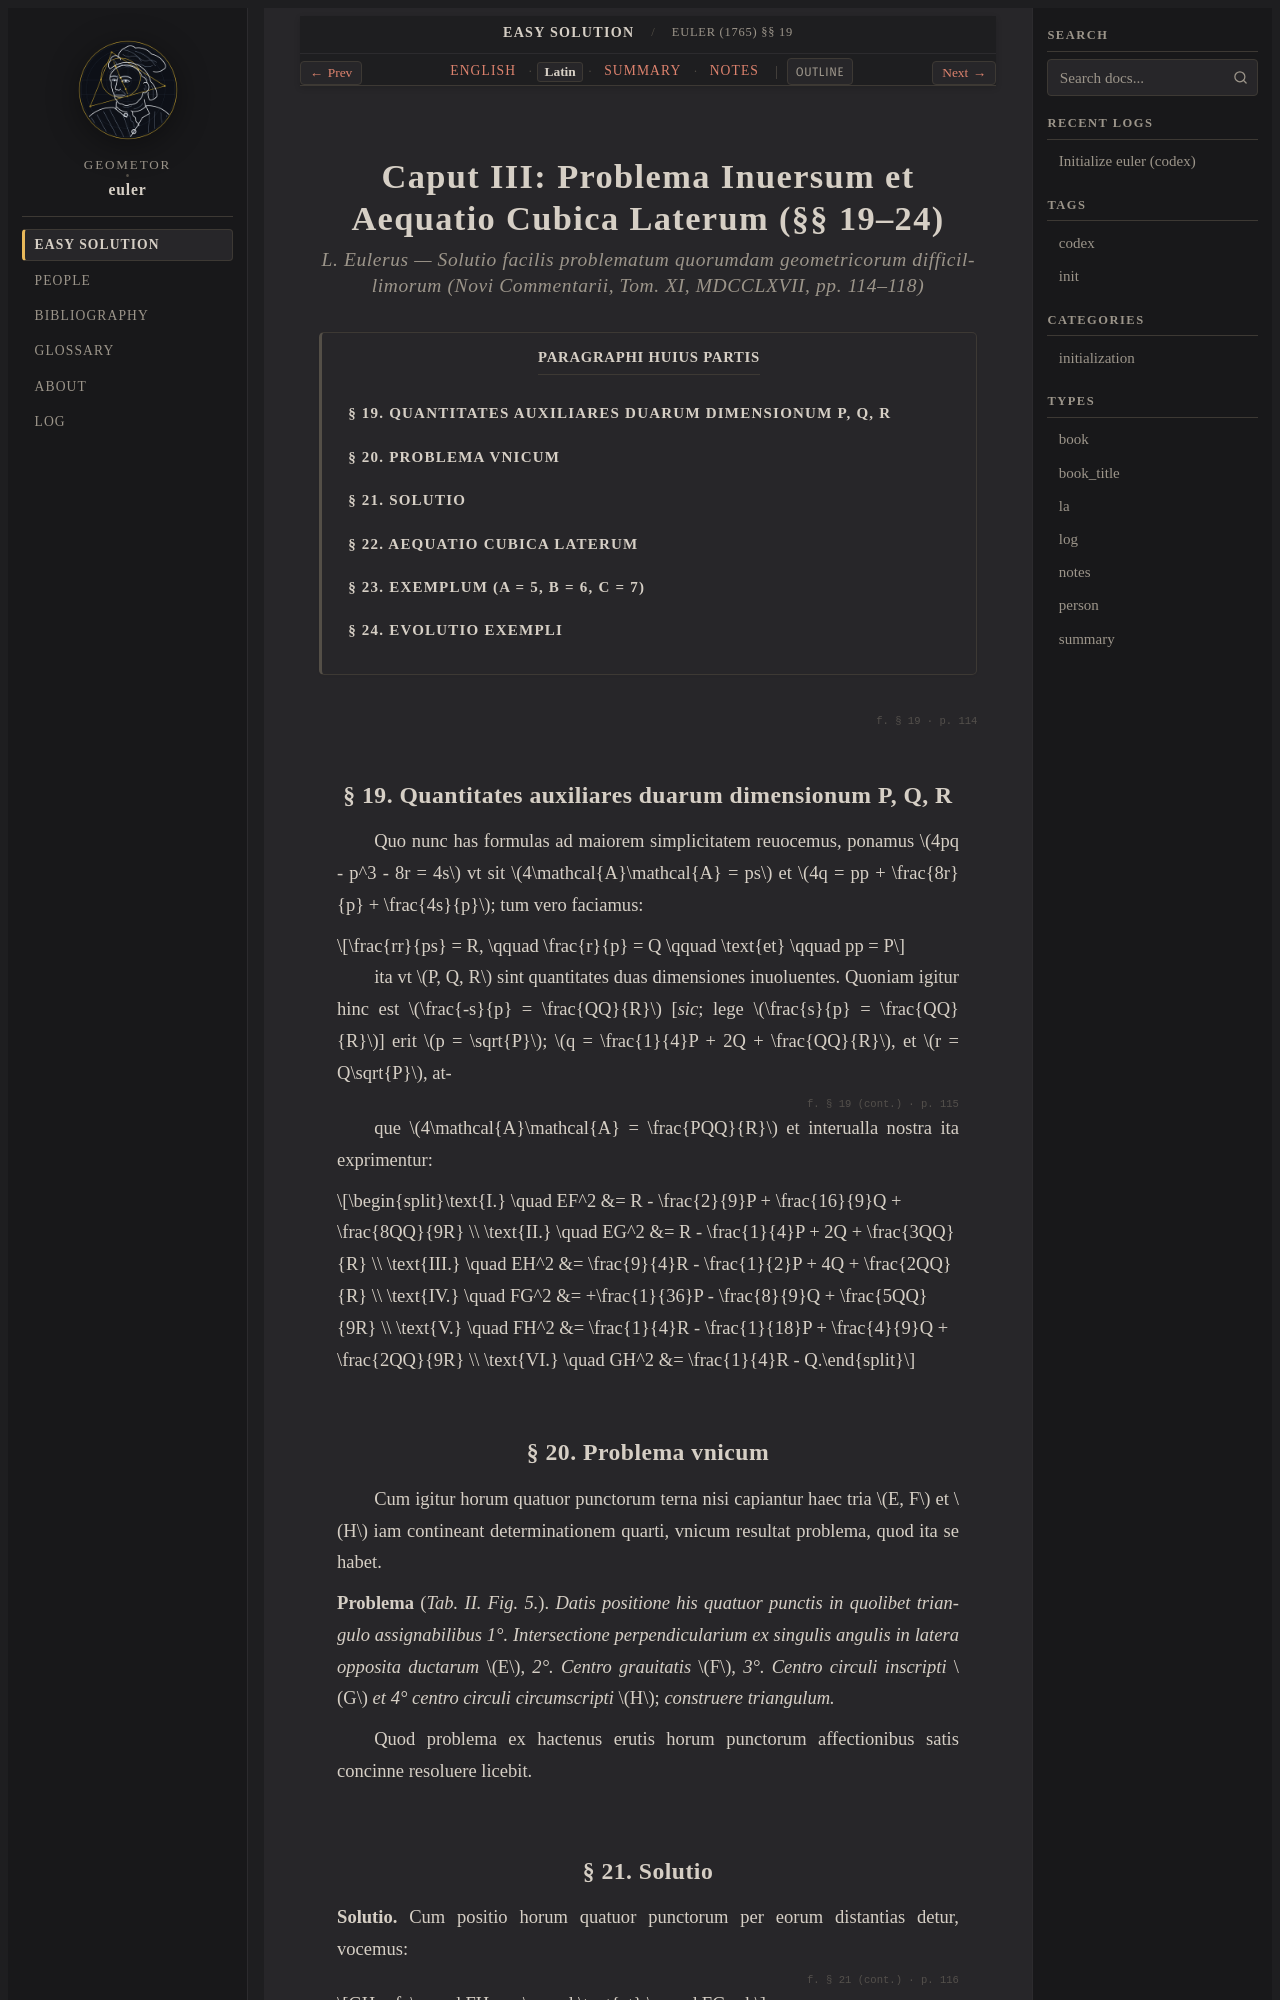

repository: geometor/euler · page: solutio_facilis_1765/03-reconstruction-cubic/la.html · generator: sphinx

:type: la
:title: Euler (1765) §§ 19–24 — Latina (1767)
:track_label: Latin
:layout: book

.. _euler-03-la:

===========================================================================
Caput III: Problema Inuersum et Aequatio Cubica Laterum (§§ 19–24)
===========================================================================

.. rubric:: L. Eulerus — *Solutio facilis problematum quorumdam geometricorum difficillimorum* (*Novi Commentarii*, Tom. XI, MDCCLXVII, pp. 114–118)

.. contents:: Paragraphi huius partis
   :local:
   :depth: 2
   :backlinks: none

.. _euler-la-s19:

.. folio:: § 19
   :page: 114

§ 19. Quantitates auxiliares duarum dimensionum P, Q, R
-------------------------------------------------------

Quo nunc has formulas ad maiorem simplicitatem reuocemus, ponamus :math:`4pq - p^3 - 8r = 4s` vt sit :math:`4\mathcal{A}\mathcal{A} = ps` et :math:`4q = pp + \frac{8r}{p} + \frac{4s}{p}`; tum vero faciamus:

.. math::

   \frac{rr}{ps} = R, \qquad \frac{r}{p} = Q \qquad \text{et} \qquad pp = P

ita vt :math:`P, Q, R` sint quantitates duas dimensiones inuoluentes. Quoniam igitur hinc est :math:`\frac{-s}{p} = \frac{QQ}{R}` [*sic*; lege :math:`\frac{s}{p} = \frac{QQ}{R}`] erit :math:`p = \sqrt{P}`; :math:`q = \frac{1}{4}P + 2Q + \frac{QQ}{R}`, et :math:`r = Q\sqrt{P}`, at-

.. folio:: § 19 (cont.)
   :page: 115

que :math:`4\mathcal{A}\mathcal{A} = \frac{PQQ}{R}` et interualla nostra ita exprimentur:

.. math::

   \text{I.} \quad EF^2 &= R - \frac{2}{9}P + \frac{16}{9}Q + \frac{8QQ}{9R} \\
   \text{II.} \quad EG^2 &= R - \frac{1}{4}P + 2Q + \frac{3QQ}{R} \\
   \text{III.} \quad EH^2 &= \frac{9}{4}R - \frac{1}{2}P + 4Q + \frac{2QQ}{R} \\
   \text{IV.} \quad FG^2 &= +\frac{1}{36}P - \frac{8}{9}Q + \frac{5QQ}{9R} \\
   \text{V.} \quad FH^2 &= \frac{1}{4}R - \frac{1}{18}P + \frac{4}{9}Q + \frac{2QQ}{9R} \\
   \text{VI.} \quad GH^2 &= \frac{1}{4}R - Q.

.. _euler-la-s20:
